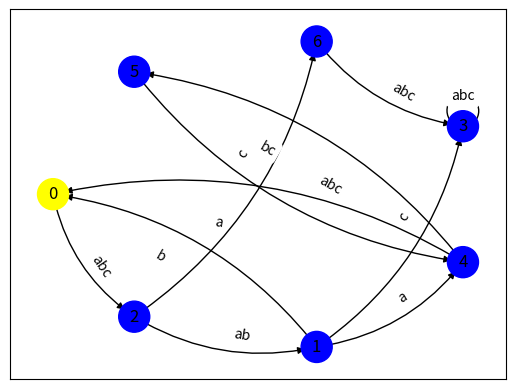
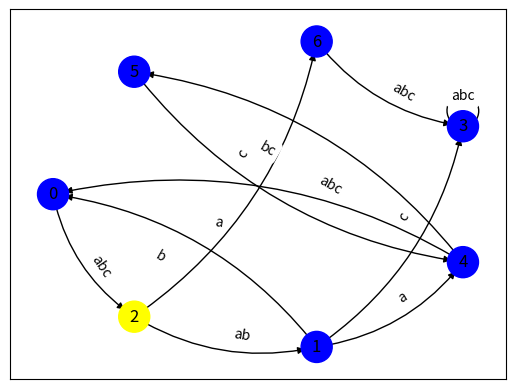
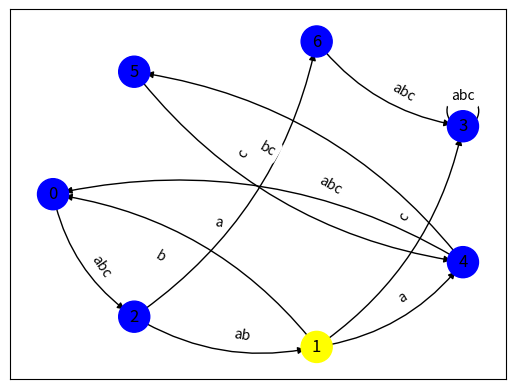

Python code for these plots, in order:
# Finite state machine
"""
Napisz program symulujący działanie automatu skończonego o grafie przejść jak na Rys. 1 (zbiór stanów i
alfabet są takie, jakie wynikają z grafu). Symulujący, czyli pokazujący konfigurację automatu w kolejnych
krokach (graficznie, na grafie). Umożliw podanie dowolnego wejścia (zgodnego z alfabetem).
"""
import networkx as nx
import matplotlib.pyplot as plt
from time import sleep


class StateMachine:
    def __init__(self):
        self.state = 0
        self.acceptable = True if self.state in [0, 4, 5] else False
        self.alphabet = ['a', 'b', 'c']
        self.graph_vis = nx.DiGraph()
        self.edges_and_labels = dict()
        self.graph_dict = {
            0: {
                'a': 2,
                'b': 2,
                'c': 2
                },
            1: {
                'a': 4,
                'b': 0,
                'c': 3
            },
            2: {
                'a': 1,
                'b': 1,
                'c': 6
            },
            3: {
                'a': 3,
                'b': 3,
                'c': 3
            },
            4: {
                'a': 0,
                'b': 5,
                'c': 5
            },
            5: {
                'a': 4,
                'b': 4,
                'c': 4
            },
            6: {
                'a': 3,
                'b': 3,
                'c': 3
            }
        }
        self.create_graph()

    def input_value(self, input):
        for n in input:
            if n not in self.alphabet:
                print('ERROR')
                print('Input not in an ALPHABET')
                quit()
            else:
                self.plot_graph(self.state, input)
                self.state = self.graph_dict[self.state][n]
                print(self.state)

    def create_graph(self):
        for key in self.graph_dict:
            for n in self.graph_dict[key]:
                x = key
                y = self.graph_dict[key][n]
                self.graph_vis.add_edge(x, y)
                if tuple([x, y]) in self.edges_and_labels.keys():
                    self.edges_and_labels[tuple([x, y])] += n
                else:
                    self.edges_and_labels[tuple([x, y])] = n

    def plot_graph(self, current_node, input):
        colors = ['yellow' if node == current_node else 'blue' for node in self.graph_vis.nodes]
        pos = nx.shell_layout(self.graph_vis)
        plt.figure('INPUT: ' + str(input))
        nx.draw_networkx_nodes(self.graph_vis, pos, node_size=500, node_color=colors)
        nx.draw_networkx_labels(self.graph_vis, pos)
        nx.draw_networkx_edges(self.graph_vis, pos, connectionstyle="arc3,rad=0.2",  arrows=True)
        nx.draw_networkx_edge_labels(self.graph_vis, pos, label_pos=0.6, edge_labels=Machine.edges_and_labels)
        plt.show()


Machine = StateMachine()
Machine.input_value('abc')
print('Obecny stan maszyny: ', Machine.state)
print('Czy stan jest akceptowalny: ', Machine.acceptable)
print(Machine.edges_and_labels)
